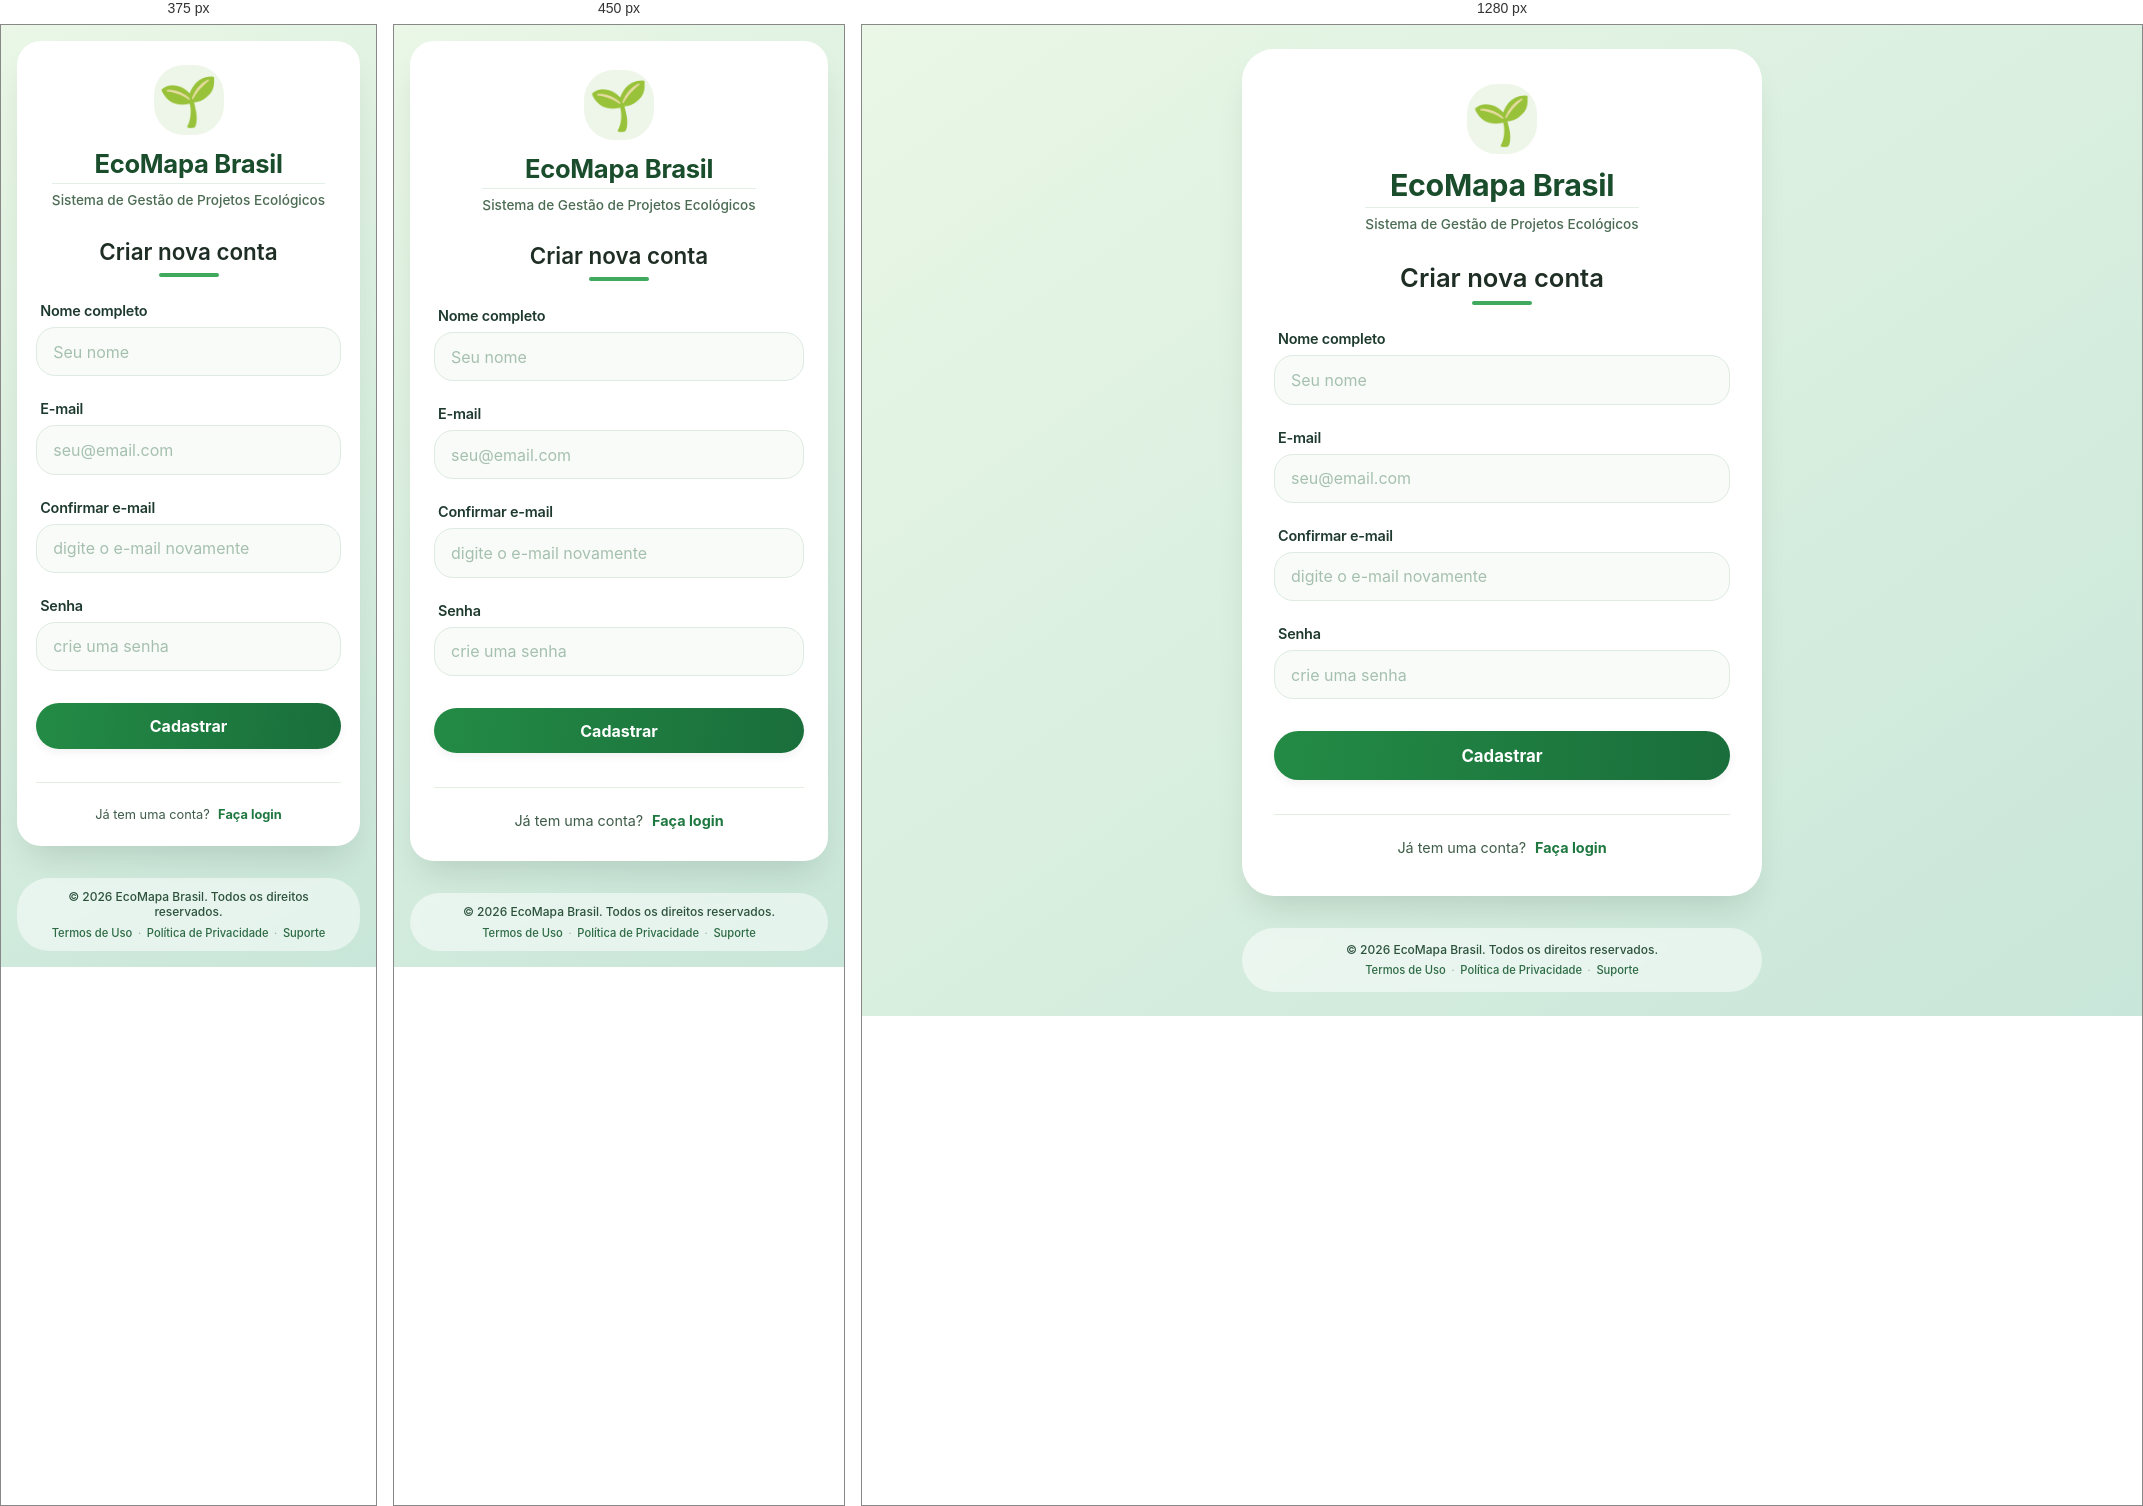
Rendered at 375 px, 450 px and 1280 px, left to right.

<!-- file: cad_usuarios.html -->
<!DOCTYPE html>
<html lang="pt-BR">
<head>
  <meta charset="UTF-8">
  <meta name="viewport" content="width=device-width, initial-scale=1.0, viewport-fit=cover">
  <title>EcoMapa Brasil · Cadastro</title>
  <link href="https://fonts.googleapis.com/css2?family=Inter:opsz,wght@14..32,300;400;500;600;700&display=swap" rel="stylesheet">
  <style>
    * {
      margin: 0;
      padding: 0;
      box-sizing: border-box;
    }

    body {
      font-family: 'Inter', system-ui, -apple-system, 'Segoe UI', Roboto, Helvetica, sans-serif;
      background: linear-gradient(145deg, #eaf7e6 0%, #c8e6d9 100%);
      min-height: 100vh;
      display: flex;
      align-items: center;
      justify-content: center;
      padding: 1.5rem;
    }

    /* Container principal – mesma largura do login */
    .cadastro-container {
      max-width: 520px;
      width: 100%;
      margin: 0 auto;
      display: flex;
      flex-direction: column;
      gap: 2rem;
    }

    /* Card branco – idêntico ao login */
    .cadastro-card {
      background: #ffffff;
      border-radius: 2rem;
      padding: 2.2rem 2rem 2.5rem;
      box-shadow: 0 20px 35px -12px rgba(0, 32, 16, 0.15);
      transition: transform 0.2s ease;
    }

    /* Marca / cabeçalho */
    .brand {
      text-align: center;
      margin-bottom: 1.8rem;
    }

    .logo-icon {
      font-size: 3rem;
      background: #eef6e9;
      width: 70px;
      height: 70px;
      display: flex;
      align-items: center;
      justify-content: center;
      border-radius: 30px;
      margin: 0 auto 0.8rem;
    }

    .brand h1 {
      font-size: 1.9rem;
      font-weight: 700;
      color: #1a4d2c;
      letter-spacing: -0.3px;
    }

    .tagline {
      font-size: 0.85rem;
      color: #4b6b53;
      font-weight: 500;
      margin-top: 0.25rem;
      border-top: 1px solid #e2efe4;
      display: inline-block;
      padding-top: 0.5rem;
    }

    /* Título do formulário */
    .form-header {
      text-align: center;
      margin: 1.2rem 0 1.6rem;
    }

    .form-header h2 {
      font-size: 1.6rem;
      font-weight: 600;
      color: #1f2e24;
      margin-bottom: 8px;
    }

    .accent-line {
      width: 60px;
      height: 4px;
      background: #3faa5e;
      border-radius: 4px;
      margin: 0 auto;
    }

    /* Formulário */
    .cadastro-form {
      display: flex;
      flex-direction: column;
      gap: 1.5rem;
    }

    .input-group {
      display: flex;
      flex-direction: column;
      gap: 0.5rem;
    }

    .input-group label {
      font-weight: 600;
      font-size: 0.9rem;
      color: #1e3a2f;
      letter-spacing: -0.2px;
      margin-left: 0.25rem;
    }

    /* Campo de entrada – mesmo estilo do login */
    .input-field {
      background: #f9fbf9;
      border: 1px solid #ddebe0;
      border-radius: 1.2rem;
      padding: 0.85rem 1rem;
      font-size: 1rem;
      font-family: inherit;
      color: #1c2e23;
      outline: none;
      transition: all 0.2s;
      width: 100%;
    }

    .input-field:focus {
      border-color: #2c8c4a;
      box-shadow: 0 0 0 3px rgba(47, 167, 89, 0.2);
      background: #ffffff;
    }

    .input-field::placeholder {
      color: #a5c0ae;
      font-weight: 400;
    }

    /* Botão – mesma cor, gradiente e tamanho */
    .btn-cadastrar {
      background: linear-gradient(95deg, #238b45 0%, #1a6e3b 100%);
      border: none;
      padding: 0.9rem;
      font-size: 1.05rem;
      font-weight: 700;
      font-family: inherit;
      color: white;
      border-radius: 2.5rem;
      cursor: pointer;
      transition: 0.18s linear;
      margin-top: 0.5rem;
      box-shadow: 0 4px 8px rgba(0,0,0,0.05);
    }

    .btn-cadastrar:hover {
      background: linear-gradient(95deg, #1e713b 0%, #145a30 100%);
      transform: scale(0.98);
      box-shadow: 0 2px 6px rgba(0,0,0,0.1);
    }

    /* Link para login */
    .login-prompt {
      text-align: center;
      margin-top: 0.6rem;
      font-size: 0.9rem;
      color: #3f5c49;
      border-top: 1px solid #e4efdf;
      padding-top: 1.5rem;
    }

    .login-link {
      color: #1f7840;
      font-weight: 700;
      text-decoration: none;
      margin-left: 0.3rem;
      transition: color 0.2s;
    }

    .login-link:hover {
      color: #0e562f;
      text-decoration: underline;
    }

    /* Rodapé – idêntico ao login */
    .footer {
      text-align: center;
    }

    .footer-content {
      background: rgba(255,255,255,0.5);
      backdrop-filter: blur(4px);
      border-radius: 2rem;
      padding: 0.9rem 1.2rem;
      font-size: 0.75rem;
      color: #2c523c;
    }

    .copyright {
      font-weight: 500;
      margin-bottom: 0.4rem;
    }

    .footer-links {
      display: flex;
      flex-wrap: wrap;
      justify-content: center;
      gap: 0.35rem;
      font-size: 0.7rem;
    }

    .footer-links a {
      color: #2e6b45;
      text-decoration: none;
      font-weight: 500;
    }

    .footer-links a:hover {
      text-decoration: underline;
      color: #124b2a;
    }

    .separator {
      opacity: 0.6;
      color: #668b74;
    }

    /* Responsividade */
    @media (max-width: 520px) {
      body {
        padding: 1rem;
      }
      .cadastro-card {
        padding: 1.8rem 1.5rem 2rem;
        border-radius: 1.5rem;
      }
      .brand h1 {
        font-size: 1.6rem;
      }
      .form-header h2 {
        font-size: 1.4rem;
      }
      .btn-cadastrar {
        padding: 0.8rem;
        font-size: 1rem;
      }
      .footer-content {
        padding: 0.7rem 1rem;
      }
    }

    @media (max-width: 380px) {
      .cadastro-card {
        padding: 1.5rem 1.2rem;
      }
      .login-prompt {
        font-size: 0.8rem;
      }
    }
  </style>
</head>
<body>
  <div class="cadastro-container">
    <div class="cadastro-card">
      <div class="brand">
        <div class="logo-icon" aria-hidden="true">🌱</div>
        <h1>EcoMapa Brasil</h1>
        <p class="tagline">Sistema de Gestão de Projetos Ecológicos</p>
      </div>

      <div class="form-header">
        <h2>Criar nova conta</h2>
        <div class="accent-line"></div>
      </div>

      <form class="cadastro-form" action="#" method="post">
        <div class="input-group">
          <label for="nome">Nome completo</label>
          <input type="text" id="nome" name="nome" class="input-field" placeholder="Seu nome" autocomplete="name" required>
        </div>

        <div class="input-group">
          <label for="email">E-mail</label>
          <input type="email" id="email" name="email" class="input-field" placeholder="seu@email.com" autocomplete="email" required>
        </div>

        <div class="input-group">
          <label for="confirmar_email">Confirmar e-mail</label>
          <input type="email" id="confirmar_email" name="confirmar_email" class="input-field" placeholder="digite o e-mail novamente" required>
        </div>

        <div class="input-group">
          <label for="senha">Senha</label>
          <input type="password" id="senha" name="senha" class="input-field" placeholder="crie uma senha" autocomplete="new-password" required>
        </div>

        <button type="submit" class="btn-cadastrar">Cadastrar</button>

        <div class="login-prompt">
          <span>Já tem uma conta?</span>
          <a href="/models/login.html" class="login-link">Faça login</a>
        </div>
      </form>
    </div>

    <footer class="footer">
      <div class="footer-content">
        <p class="copyright">© 2026 EcoMapa Brasil. Todos os direitos reservados.</p>
        <div class="footer-links">
          <a href="#">Termos de Uso</a>
          <span class="separator">·</span>
          <a href="#">Política de Privacidade</a>
          <span class="separator">·</span>
          <a href="#">Suporte</a>
        </div>
      </div>
    </footer>
  </div>
</body>
</html>